Photos from the image-classification dataset "brain_dataset" in the GitHub repository jishwar710/stroke-detection-project. Its 2 classes are: normal, stroke.

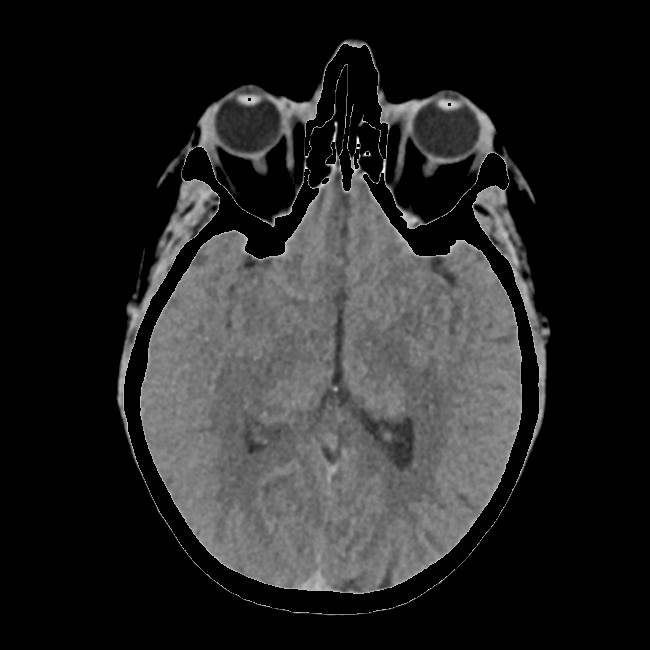
Label: stroke

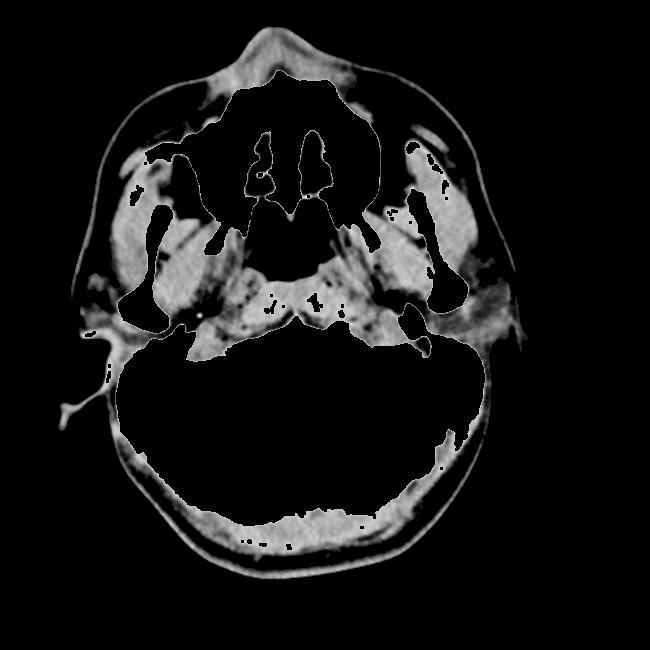
Label: normal

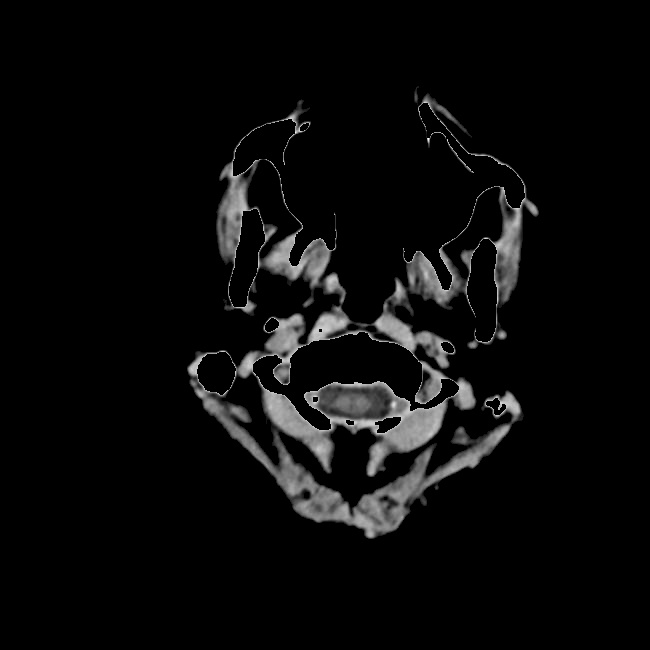
Label: normal

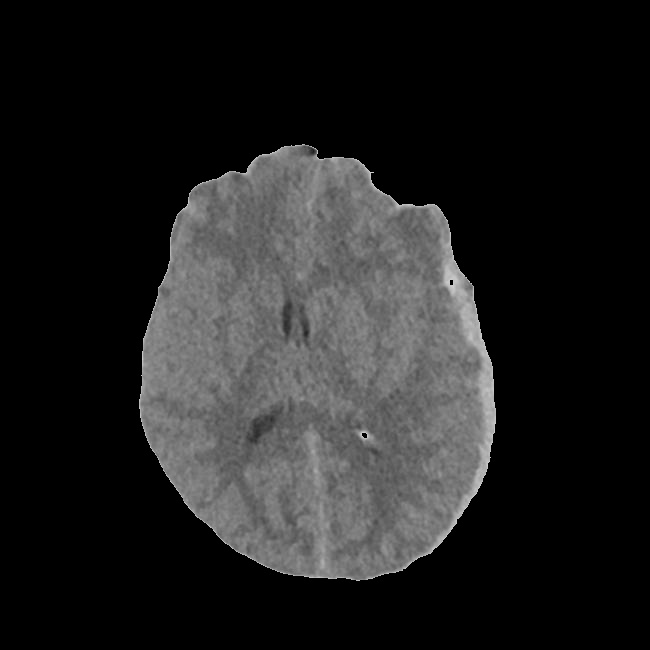
Label: stroke

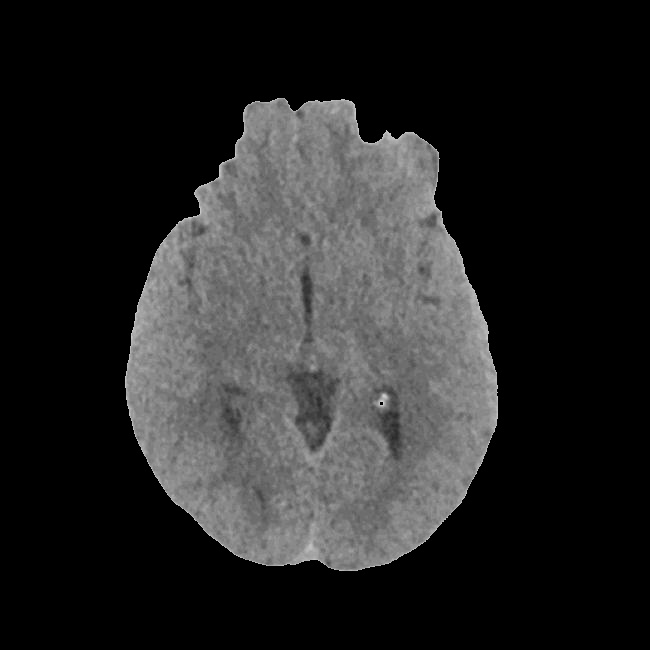
Label: normal

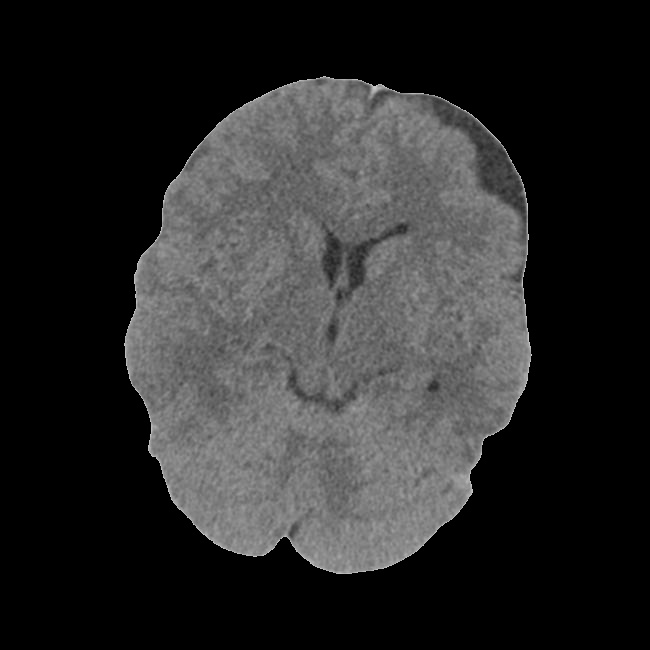
Label: stroke
